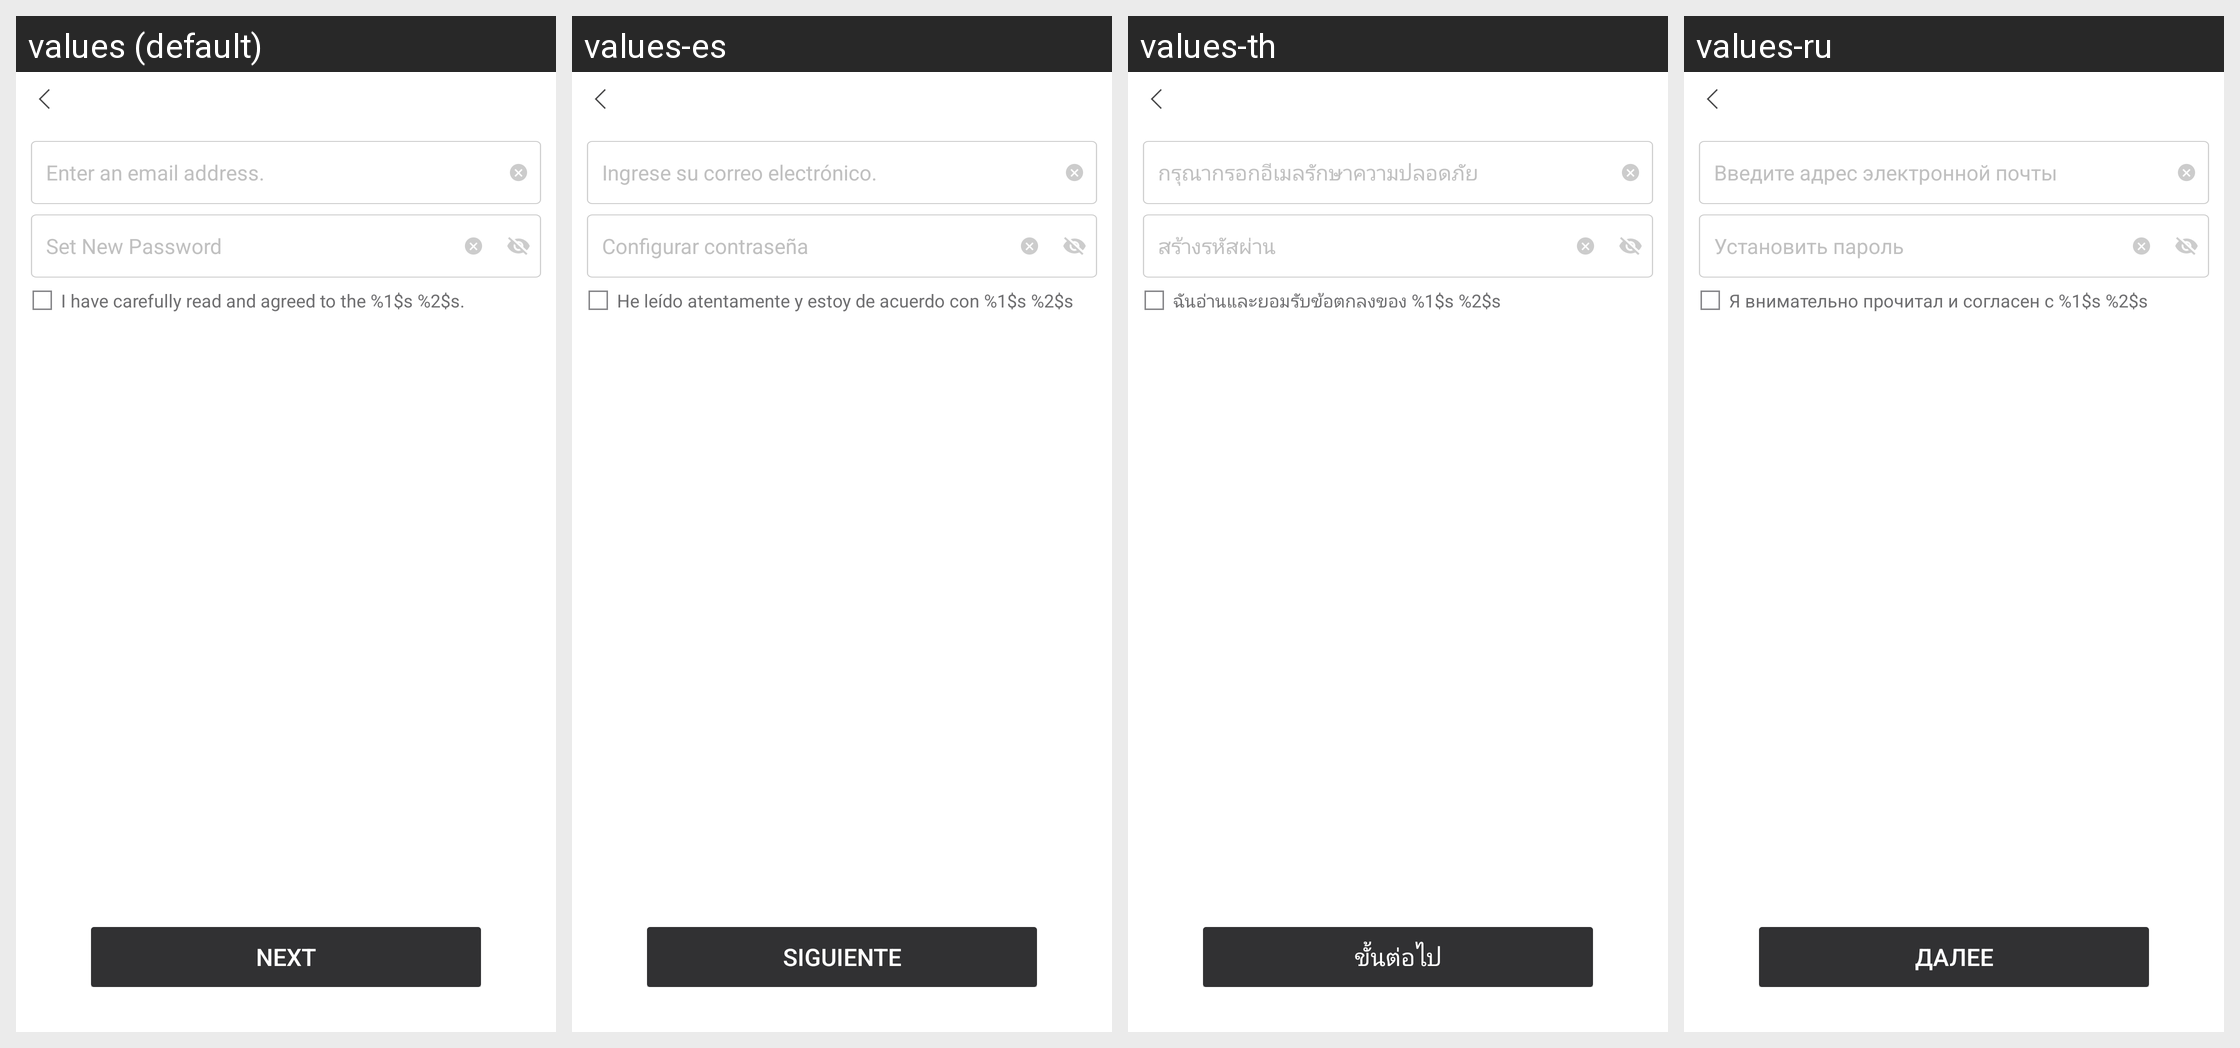

Here is an Android app screen in its default locale and in the app's own translations. Write out the translated-string differences for the strings that appear on this screen.
Android screen res/layout/netease_mpay_oversea__uc_hydra_email_register.xml rendered under 4 locales, left to right: values (default), values-es, values-th, values-ru. Device: Nexus 5 (rendered at 1080×1920; each locale shown at half size, 540×960, under a caption strip naming it); theme Theme.MaterialComponents.DayNight.NoActionBar.
Other locales in the repository, not shown: values-af, values-af-rZA, values-am, values-ar, values-ar-rSA, values-as, values-az, values-az-rAZ, values-be, values-bg, values-bn, values-bn-rBD, values-bn-rIN, values-bs, values-ca, values-ceb-rPH, values-cs, values-cs-rCZ, values-da, values-de, values-de-rDE, values-el, values-el-rGR, values-en, values-en-rCA, values-en-rGB, values-en-rIN, values-en-rSS, values-en-rXC, values-es-rES, values-es-rUS, values-et, values-et-rEE, values-eu, values-eu-rES, values-fa, values-fi, values-fil-rPH, values-fr, values-fr-rCA, values-fr-rFR, values-gl, values-gl-rES, values-gu, values-gu-rIN, values-hi, values-hi-rIN, values-hr, values-hu, values-hu-rHU, values-hy, values-hy-rAM, values-id, values-in, values-in-rID, values-is, values-is-rIS, values-it, values-it-rIT, values-iw, values-ja, values-ja-rJP, values-jv-rID, values-ka, values-ka-rGE, values-kk, values-kk-rKZ, values-km, values-km-rKH, values-kn, values-kn-rIN, values-ko, values-ko-rKR, values-ky, values-ky-rKG, values-lo, values-lo-rLA, values-lt, values-lv, values-mk, values-mk-rMK, values-ml, values-ml-rIN, values-mn, values-mn-rMN, values-mr, values-mr-rIN, values-ms, values-ms-rMY, values-my, values-my-rMM, values-nb, values-ne, values-ne-rNP, values-nl, values-nl-rNL, values-or, values-or-rIN, values-pa, values-pa-rIN, values-pl, values-pl-rPL, values-pt, values-pt-rBR, values-pt-rPT, values-ro, values-ro-rRO, values-ru-rRU, values-si, values-si-rLK, values-sk, values-sl, values-sq, values-sq-rAL, values-sr, values-sv, values-sv-rSE, values-sw, values-ta, values-ta-rIN, values-te, values-te-rIN, values-th-rTH, values-tl, values-tr, values-tr-rTR, values-uk, values-uk-rUA, values-ur, values-ur-rPK, values-uz, values-uz-rUZ, values-vi, values-vi-rVN, values-zh, values-zh-rCN, values-zh-rHK, values-zh-rMO, values-zh-rTW, values-zu, values-zu-rZA.
Strings drawn on this screen, with the default value and each locale's value (text and hints the layout hard-codes, and strings that could not be matched under every locale, appear in the picture but are not listed):

netease_mpay_oversea__safe_mail_setting_hint
  values: Enter an email address.
  values-es: Ingrese su correo electrónico.
  values-th: กรุณากรอกอีเมลรักษาความปลอดภัย
  values-ru: Введите адрес электронной почты

netease_mpay_oversea__set_password
  values: Set New Password
  values-es: Configurar contraseña
  values-th: สร้างรหัสผ่าน
  values-ru: Установить пароль

netease_mpay_oversea__hydra_email_policy
  values: I have carefully read and agreed to the %1$s %2$s.
  values-es: He leído atentamente y estoy de acuerdo con %1$s %2$s
  values-th: ฉันอ่านและยอมรับข้อตกลงของ %1$s %2$s
  values-ru: Я внимательно прочитал и согласен с %1$s %2$s

netease_mpay_oversea__safe_mail_next
  values: Next
  values-es: Siguiente
  values-th: ขั้นต่อไป
  values-ru: Далее
